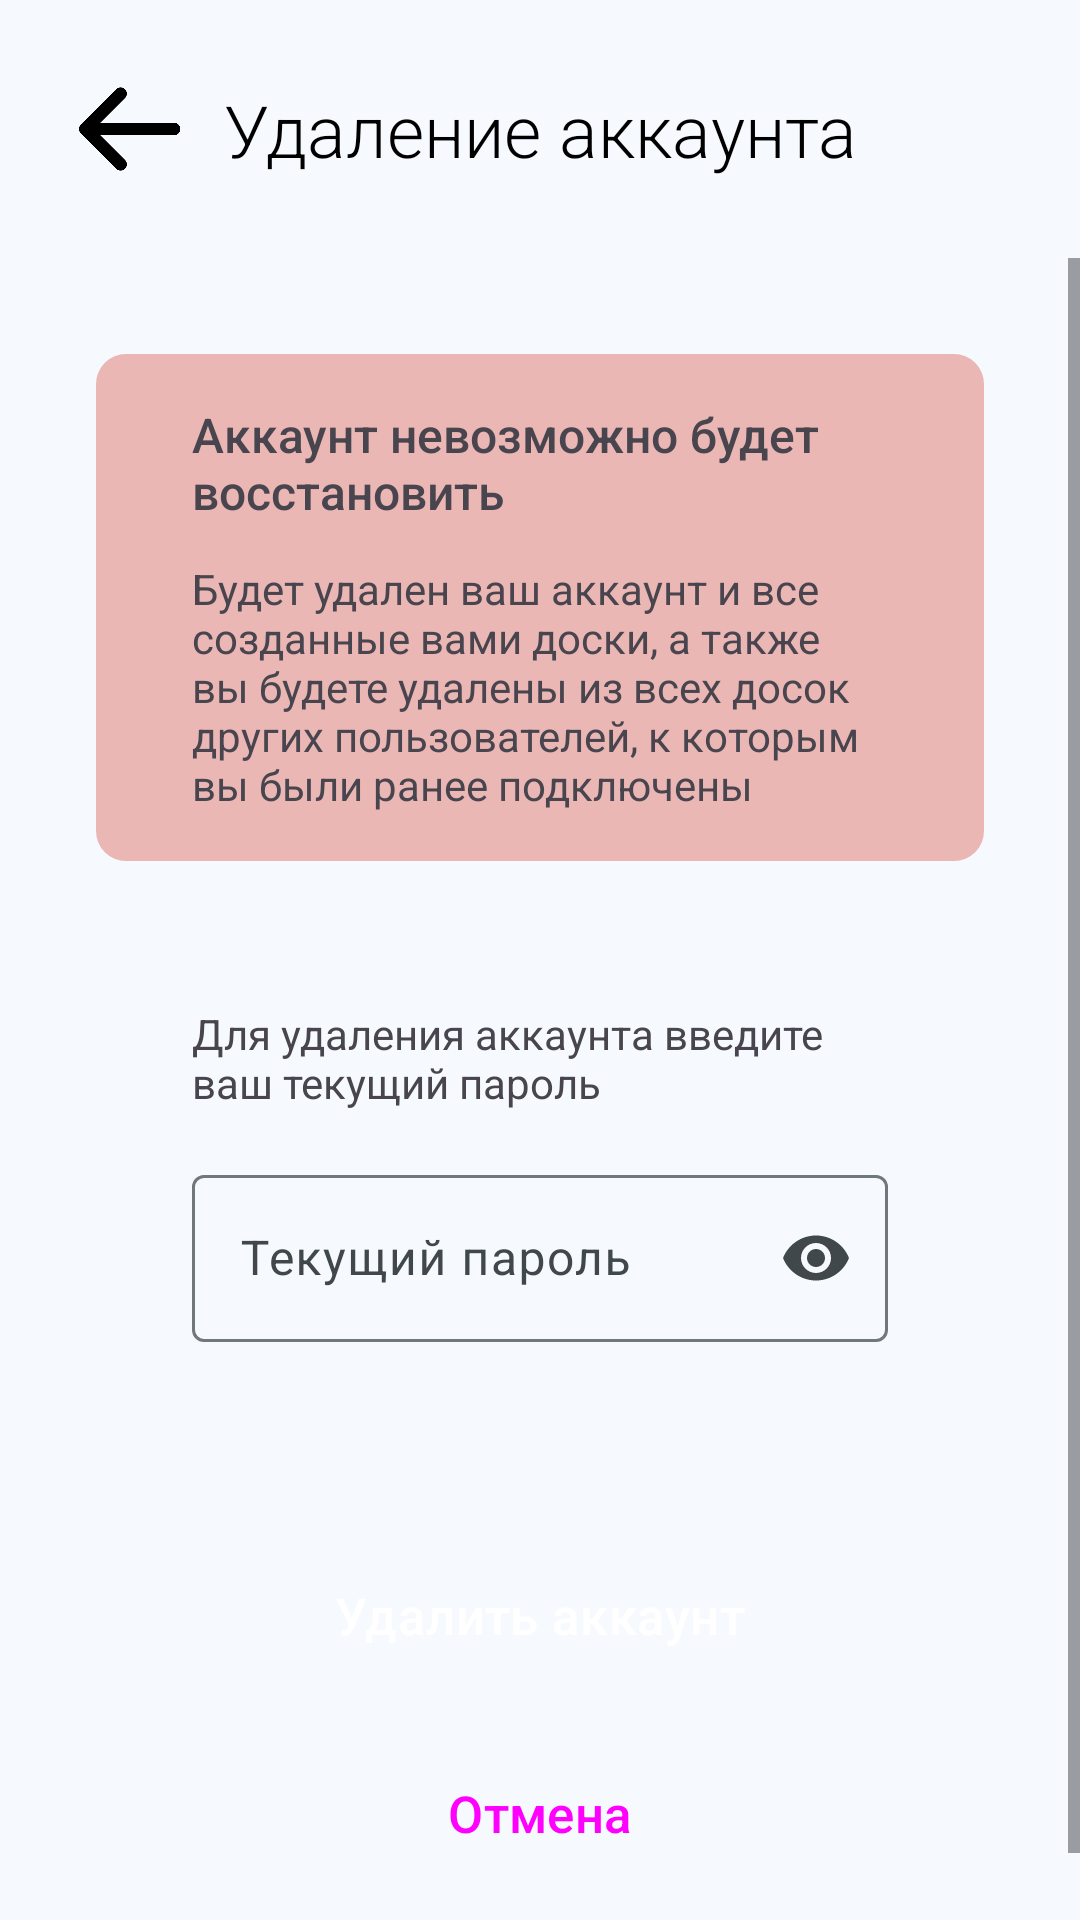

Produce the Android XML layout that renders to this screen, including the resource entries it uses.
<!-- AndroidManifest.xml: activity theme Theme.TeamDraft.NoActionBar -->
<!-- res/layout/activity_profile_delete.xml -->
<?xml version="1.0" encoding="utf-8"?>
<androidx.constraintlayout.widget.ConstraintLayout xmlns:android="http://schemas.android.com/apk/res/android"
    xmlns:app="http://schemas.android.com/apk/res-auto"
    xmlns:tools="http://schemas.android.com/tools"
    android:id="@+id/main"
    android:layout_width="match_parent"
    android:layout_height="match_parent"
    tools:context=".profile.ProfileDeleteActivity">

    <ImageButton
        android:id="@+id/backButtonDeleteActivity"
        android:layout_width="54dp"
        android:layout_height="54dp"
        android:layout_marginStart="16dp"
        android:layout_marginTop="16dp"
        android:background="@android:color/transparent"
        android:padding="7dp"
        android:scaleType="fitCenter"
        app:layout_constraintStart_toStartOf="parent"
        app:layout_constraintTop_toTopOf="parent"
        app:srcCompat="@drawable/back" />

    <TextView
        android:id="@+id/ActionTitle"
        android:layout_width="wrap_content"
        android:layout_height="wrap_content"
        android:layout_gravity="center_horizontal"
        android:fontFamily="sans-serif-light"
        android:text="@string/profile_delete_title"
        android:textColor="@color/md_theme_onSurface_highContrast"
        android:textSize="24sp"
        app:layout_constraintBottom_toBottomOf="@+id/backButtonDeleteActivity"
        app:layout_constraintEnd_toEndOf="parent"
        app:layout_constraintStart_toStartOf="parent"
        app:layout_constraintTop_toTopOf="@+id/backButtonDeleteActivity" />

    <ScrollView
        android:layout_width="0dp"
        android:layout_height="0dp"
        android:layout_marginTop="16dp"
        app:layout_constraintBottom_toBottomOf="parent"
        app:layout_constraintEnd_toEndOf="parent"
        app:layout_constraintStart_toStartOf="parent"
        app:layout_constraintTop_toBottomOf="@+id/backButtonDeleteActivity">

        <androidx.constraintlayout.widget.ConstraintLayout
            android:layout_width="match_parent"
            android:layout_height="wrap_content">

            <Button
                android:id="@+id/profileDeleteButton"
                style="?attr/materialButtonOutlinedStyle"
                android:layout_width="wrap_content"
                android:layout_height="54dp"
                android:layout_marginTop="48dp"
                android:backgroundTint="#FF5555"
                android:text="@string/profile_delete_button_delete"
                android:textAllCaps="false"
                android:textColor="@color/white"
                android:textSize="17sp"
                app:layout_constraintEnd_toEndOf="parent"
                app:layout_constraintStart_toStartOf="parent"
                app:layout_constraintTop_toBottomOf="@+id/constraintLayout18"
                app:strokeColor="#FF5555" />

            <Button
                android:id="@+id/profile_delete_cancel"
                style="@style/Widget.Material3.Button.OutlinedButton"
                android:layout_width="0dp"
                android:layout_height="54dp"
                android:layout_marginTop="12dp"
                android:layout_marginBottom="32dp"
                android:text="@string/profile_delete_button_cancel"
                android:textSize="17sp"
                app:layout_constraintBottom_toBottomOf="parent"
                app:layout_constraintEnd_toEndOf="@+id/profileDeleteButton"
                app:layout_constraintStart_toStartOf="@+id/profileDeleteButton"
                app:layout_constraintTop_toBottomOf="@+id/profileDeleteButton" />


            <androidx.constraintlayout.widget.ConstraintLayout
                android:id="@+id/constraintLayout18"
                android:layout_width="0dp"
                android:layout_height="wrap_content"
                android:layout_marginStart="32dp"
                android:layout_marginTop="32dp"
                android:layout_marginEnd="32dp"
                android:background="@drawable/profile_delete_password_item"
                app:layout_constraintEnd_toEndOf="parent"
                app:layout_constraintStart_toStartOf="parent"
                app:layout_constraintTop_toBottomOf="@+id/constraintLayout15">

                <com.google.android.material.textfield.TextInputLayout
                    android:id="@+id/ProfileDeleteOldPasswordLayout"
                    android:layout_width="match_parent"
                    android:layout_height="wrap_content"
                    android:layout_marginStart="32dp"
                    android:layout_marginTop="16dp"
                    android:layout_marginEnd="32dp"
                    android:layout_marginBottom="16dp"
                    android:hint="@string/profile_password1_hint"
                    app:endIconMode="password_toggle"
                    app:errorIconDrawable="@null"
                    app:layout_constraintBottom_toBottomOf="parent"
                    app:layout_constraintEnd_toEndOf="parent"
                    app:layout_constraintStart_toStartOf="parent"
                    app:layout_constraintTop_toBottomOf="@+id/textView34"
                    app:startIconDrawable="@drawable/icon_password">

                    <com.google.android.material.textfield.TextInputEditText
                        android:id="@+id/ProfileDeleteOldPassword"
                        android:layout_width="match_parent"
                        android:layout_height="wrap_content"
                        android:inputType="textPassword" />

                </com.google.android.material.textfield.TextInputLayout>

                <TextView
                    android:id="@+id/textView34"
                    android:layout_width="0dp"
                    android:layout_height="wrap_content"
                    android:layout_marginStart="32dp"
                    android:layout_marginTop="16dp"
                    android:layout_marginEnd="32dp"
                    android:text="@string/profile_delete_password_text"
                    app:layout_constraintEnd_toEndOf="parent"
                    app:layout_constraintStart_toStartOf="parent"
                    app:layout_constraintTop_toTopOf="parent" />

            </androidx.constraintlayout.widget.ConstraintLayout>

            <androidx.constraintlayout.widget.ConstraintLayout
                android:id="@+id/constraintLayout15"
                android:layout_width="0dp"
                android:layout_height="wrap_content"
                android:layout_marginStart="32dp"
                android:layout_marginTop="32dp"
                android:layout_marginEnd="32dp"
                android:background="@drawable/profile_delete_text_item"
                app:layout_constraintEnd_toEndOf="parent"
                app:layout_constraintStart_toStartOf="parent"
                app:layout_constraintTop_toTopOf="parent">

                <TextView
                    android:id="@+id/textView33"
                    android:layout_width="0dp"
                    android:layout_height="wrap_content"
                    android:layout_marginTop="16dp"
                    android:layout_marginEnd="32dp"
                    android:fontFamily="sans-serif-medium"
                    android:text="@string/profile_delete_text_title"
                    android:textSize="16sp"
                    app:layout_constraintEnd_toEndOf="parent"
                    app:layout_constraintStart_toStartOf="@+id/textView32"
                    app:layout_constraintTop_toTopOf="parent" />

                <TextView
                    android:id="@+id/textView32"
                    android:layout_width="0dp"
                    android:layout_height="wrap_content"
                    android:layout_marginStart="32dp"
                    android:layout_marginTop="12dp"
                    android:layout_marginEnd="32dp"
                    android:layout_marginBottom="16dp"
                    android:text="@string/profile_delete_text_main"
                    app:layout_constraintBottom_toBottomOf="parent"
                    app:layout_constraintEnd_toEndOf="parent"
                    app:layout_constraintStart_toStartOf="parent"
                    app:layout_constraintTop_toBottomOf="@+id/textView33" />

            </androidx.constraintlayout.widget.ConstraintLayout>
        </androidx.constraintlayout.widget.ConstraintLayout>
    </ScrollView>

</androidx.constraintlayout.widget.ConstraintLayout>
<!-- resources referenced by this layout -->
<resources>
  <color name="md_theme_onSurface_highContrast">#000000</color>
  <color name="white">#FFFFFF</color>
  <!-- drawable back: png bitmap (drawable, 3179 bytes) -->
  <!-- drawable profile_delete_text_item (drawable) -->
  <?xml version="1.0" encoding="utf-8"?>
  <shape xmlns:android="http://schemas.android.com/apk/res/android">
      <solid android:color="#EBB7B4"/>
      <corners android:radius="10dp"/>
  </shape>
  <string name="profile_delete_button_cancel">Отмена</string>
  <string name="profile_delete_button_delete">Удалить аккаунт</string>
  <string name="profile_delete_password_text">Для удаления аккаунта введите ваш текущий пароль</string>
  <string name="profile_delete_text_main">Будет удален ваш аккаунт и все созданные вами доски, а также вы будете удалены из всех досок других пользователей, к которым вы были ранее подключены</string>
  <string name="profile_delete_text_title">Аккаунт невозможно будет восстановить</string>
  <string name="profile_delete_title">Удаление аккаунта</string>
  <string name="profile_password1_hint">Текущий пароль</string>
  <style name="Theme.TeamDraft.NoActionBar">
          <item name="windowActionBar">false</item>
          <item name="windowNoTitle">true</item>
      </style>
</resources>
